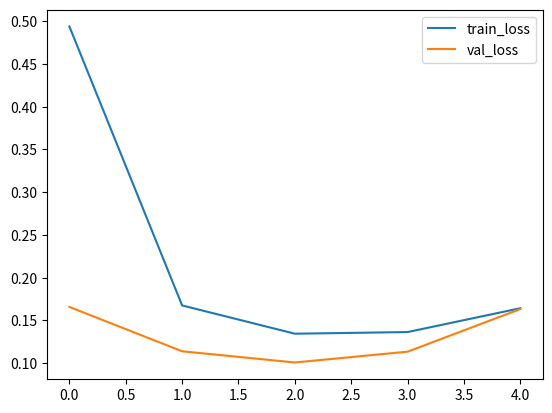

This chart was generated by the following Python code:
import numpy as np
import matplotlib.pyplot as plt

def MSE(y_pred, y):
    """
    Parameters
    ----------
    y_pred : ndarray, shape (n_samples,)
    y : ndarray, shape (n_samples,)

    Returns
    ----------
    mse : numpy.float
    """
    mse = np.mean((y-y_pred)**2)

    return mse
class ScratchLinearRegression():
    """
    Parameters
    ----------
    num_iter : int
    lr : float
    no_bias : bool
    verbose : bool

    Attributes
    ----------
    self.coef_ : ndarray, shape (n_features,)
    self.loss : ndarray, shape (self.iter,)
    self.val_loss : ndarray, shape (self.iter,)
    """

    def __init__(self, num_iter, lr, no_bias, verbose):
        self.iter = num_iter
        self.lr = lr
        self.no_bias = no_bias
        self.verbose = verbose
        self.loss = np.zeros(self.iter)
        self.val_loss = np.zeros(self.iter)

    def fit(self, X, y, X_val=None, y_val=None):
        """
        Parameters
        ----------
        X : ndarray, shape (n_samples, n_features)
        y : ndarray, shape (n_samples, )

        X_val : ndarray, shape (n_samples, n_features)
        y_val : ndarray, shape (n_samples, )
        """
        if self.no_bias == False:
            X = np.concatenate([X, np.ones((X.shape[0], 1))], axis=1)
            if X_val is not None:
                X_val = np.concatenate([X_val, np.ones((X_val.shape[0], 1))], axis=1)

        self.coef_ = np.random.random((X.shape[1], ))

        for epoch in range(self.iter):
            y_pred = self._linear_hypothesis(X)
            self.loss[epoch] = np.mean((y-y_pred)**2)
            self._gradient_descent(X, self.loss[epoch])

            ### validation ###
            if X_val is not None:
                y_pred_val = self._linear_hypothesis(X_val)
                self.val_loss[epoch] = np.mean((y_val - y_pred_val) ** 2)

            if self.verbose:
                if X_val is not None:
                    print(f"Epoch-{epoch}: train loss={self.loss[epoch]}, "
                          f"val loss={self.val_loss[epoch]}")
                else:
                    print(f"Epoch-{epoch}: train loss={self.loss[epoch]}")

        return self.coef_, self.loss, self.val_loss

    def predict(self, X):
        """
        Parameters
        ----------
        X : ndarray, shape (n_samples, n_features)
        Returns
        -------
            ndarray, shape (n_samples, 1)
        """
        y_pred = self._linear_hypothesis(X)

        return y_pred

    def _linear_hypothesis(self, X):
        """
        Parameters
        ----------
        X : ndarray, shape (n_samples, n_features)
        Returns
        -------
          ndarray, shape (n_samples, 1)
        """

        y_pred =  np.dot(X, self.coef_)

        return y_pred

    def _gradient_descent(self, X, error):

        gradient = np.mean(X.T * error, axis=1)
        self.coef_ = self.coef_ - self.lr * gradient

        pass

### test ####
X = np.random.random((100, 3))
Y = np.random.random((100, ))

X_val = np.random.random((100, 3))
Y_val = np.random.random((100, ))

n_iter = 5
lr = 1#0.001
bias = True
verbose=True

linear_model = ScratchLinearRegression(num_iter=n_iter,
                                       lr=lr,
                                       no_bias=bias,
                                       verbose=True)

model, train_loss, val_loss = linear_model.fit(X, Y, X_val, Y_val)

plt.plot(train_loss, label='train_loss')
plt.plot(val_loss, label='val_loss')
plt.legend()
plt.show()